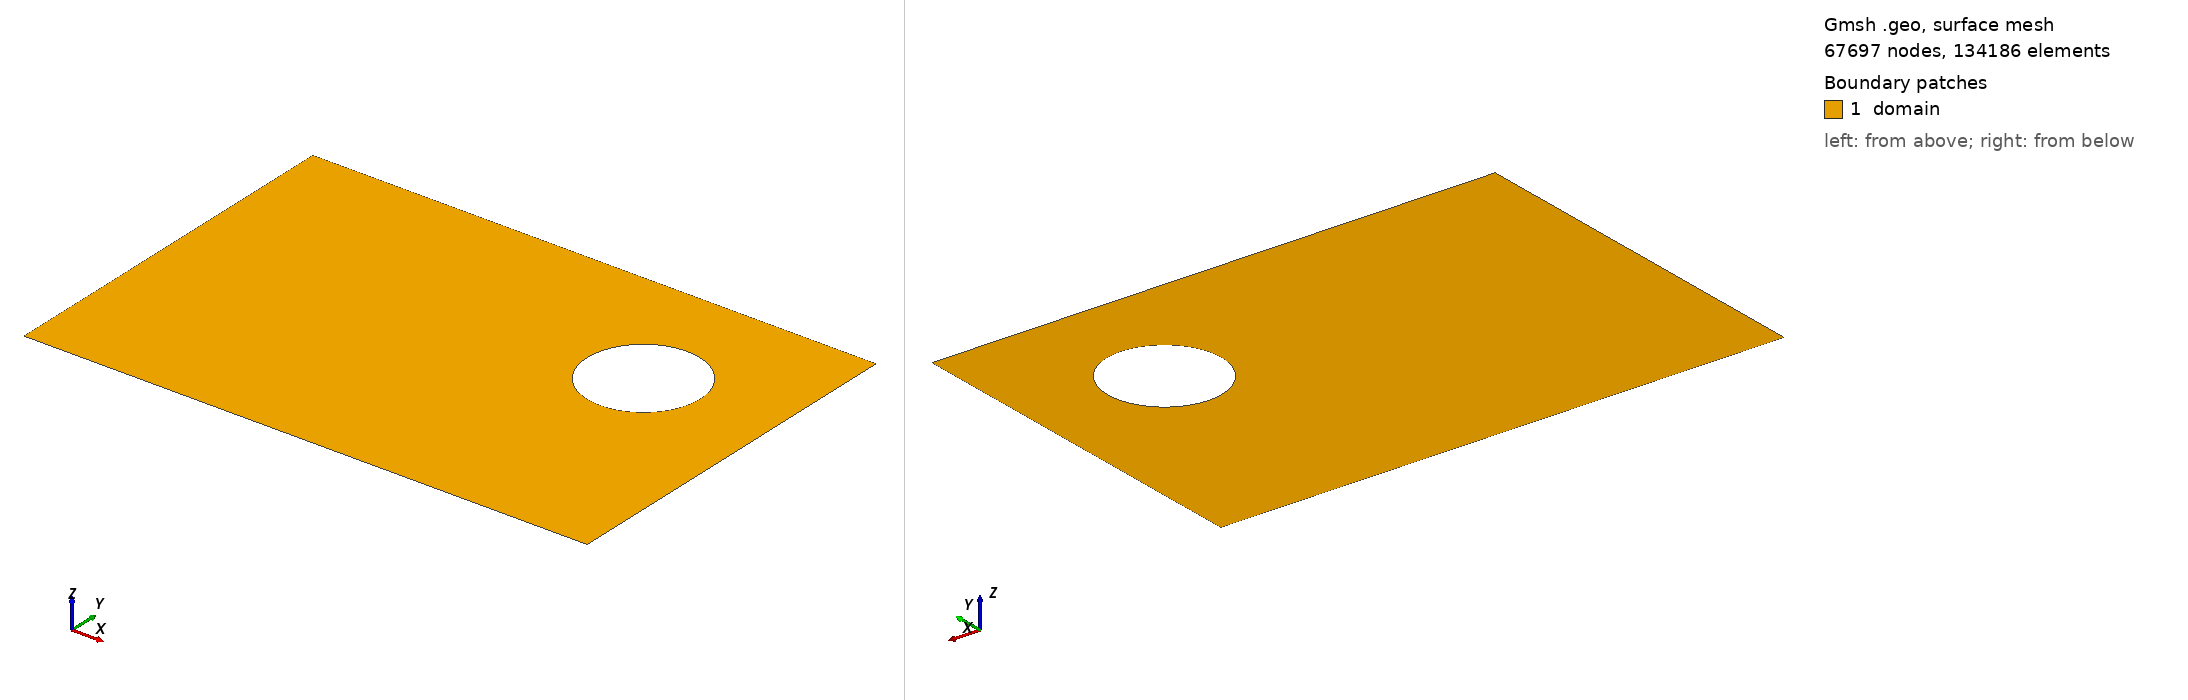

Gmsh geometry script, surface-meshed: 67697 nodes, 134186 surface elements. Boundary patches (legend numbers): 1 domain. Left view from above one corner, right view from below the opposite corner. Legend entries are the model's physical surfaces. The drawing asked Gmsh for element sizes between 1% and 20% of the model's largest extent; the script's own settings can give other sizes.

=== test_lc0.0100.geo (drawn) ===
// Auto-generated by geo_spec.py
lc = 0.01;

// Rectangle: 3.0 x 2.0 + 1 hole(s)
Point(1) = { -1.5, -1.0, 0, lc};
Point(2) = {  1.5, -1.0, 0, lc};
Point(3) = {  1.5,  1.0, 0, lc};
Point(4) = { -1.5,  1.0, 0, lc};
Line(1) = {1, 2};  // bottom
Line(2) = {2, 3};  // right
Line(3) = {3, 4};  // top
Line(4) = {4, 1};  // left
Curve Loop(1) = {1, 2, 3, 4};
Point(5) = { 1.100000, 0.300000, 0, lc};
Point(6) = { 1.012132, 0.512132, 0, lc};
Point(7) = { 0.800000, 0.600000, 0, lc};
Point(8) = { 0.587868, 0.512132, 0, lc};
Point(9) = { 0.500000, 0.300000, 0, lc};
Point(10) = { 0.587868, 0.087868, 0, lc};
Point(11) = { 0.800000, 0.000000, 0, lc};
Point(12) = { 1.012132, 0.087868, 0, lc};
Point(13) = { 0.800000, 0.300000, 0, lc};
Circle(5) = {5, 13, 6};
Point(14) = { 0.800000, 0.300000, 0, lc};
Circle(6) = {6, 14, 7};
Point(15) = { 0.800000, 0.300000, 0, lc};
Circle(7) = {7, 15, 8};
Point(16) = { 0.800000, 0.300000, 0, lc};
Circle(8) = {8, 16, 9};
Point(17) = { 0.800000, 0.300000, 0, lc};
Circle(9) = {9, 17, 10};
Point(18) = { 0.800000, 0.300000, 0, lc};
Circle(10) = {10, 18, 11};
Point(19) = { 0.800000, 0.300000, 0, lc};
Circle(11) = {11, 19, 12};
Point(20) = { 0.800000, 0.300000, 0, lc};
Circle(12) = {12, 20, 5};
Curve Loop(13) = {5,6,7,8,9,10,11,12};
Plane Surface(1) = {1, 13};

// ---- Boundary Physical Groups ----
Mesh.SaveAll = 1;
Physical Surface("domain", 200) = {1};
Physical Curve("左_固定", 101) = {4};
Physical Curve("右_拉力_1000000.0", 102) = {2};

// ---- FEM Config (auto-read by run.py) ----
// @FEM:fix=左_固定
// @FEM:traction=右_拉力_1000000.0,1000000.0,0

// ---- Output ----
Mesh.SaveGroupsOfNodes = 1;
Mesh.SaveGroupsOfElements = 1;
Mesh 2;
